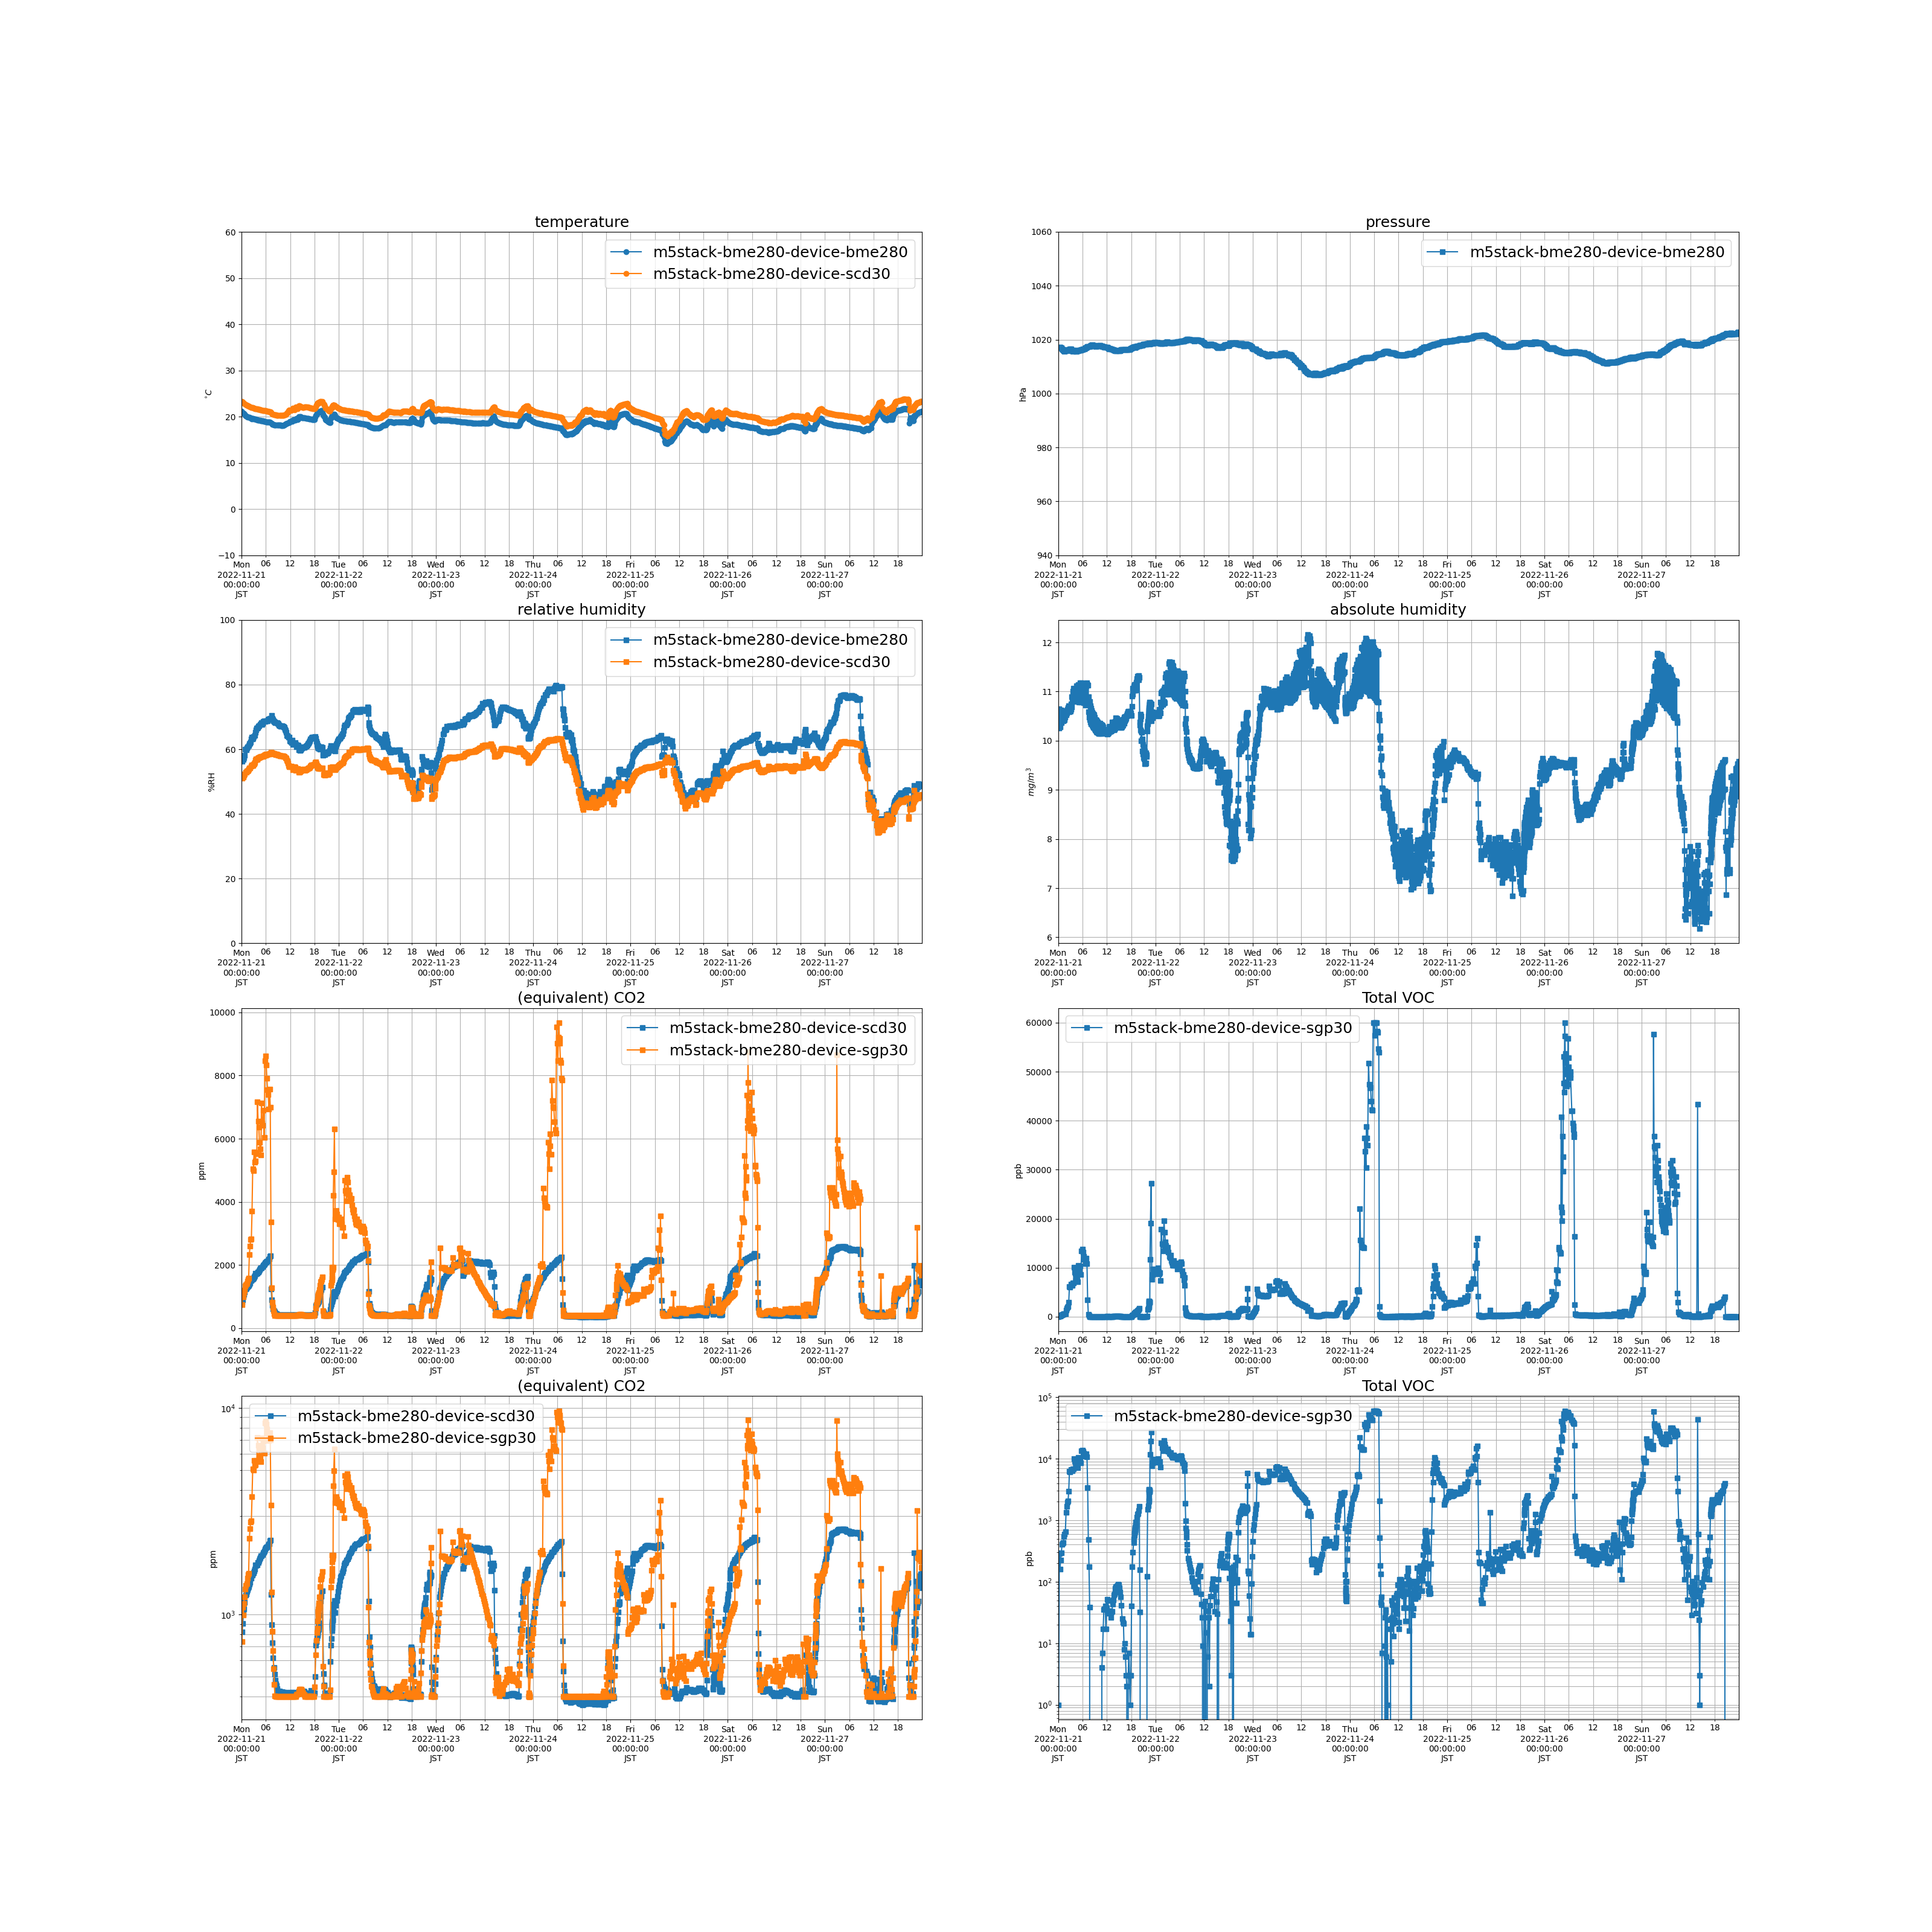

The file beside this chart, header and first rows:
measuredAt, sensorId, temperature, humidity, pressure, tvoc, eCo2, co2, absolute_humidity
2022-11-21 00:03:00+09:00, m5stack-bme280-device-bme280, 21.23, 56.37, 1017, , , , 10.44
2022-11-21 00:06:00+09:00, m5stack-bme280-device-sgp30, , , , 1.0, 736.0, , 
2022-11-21 00:09:00+09:00, m5stack-bme280-device-scd30, 23.29, 51.05, , , , 821.0, 10.64
2022-11-21 00:13:00+09:00, m5stack-bme280-device-bme280, 20.97, 56.19, 1017, , , , 10.25
2022-11-21 00:16:00+09:00, m5stack-bme280-device-sgp30, , , , 285.0, 1085, , 
2022-11-21 00:19:00+09:00, m5stack-bme280-device-scd30, 23.16, 51.35, , , , 901.0, 10.63
2022-11-21 00:23:00+09:00, m5stack-bme280-device-bme280, 20.86, 56.82, 1017, , , , 10.3
2022-11-21 00:26:00+09:00, m5stack-bme280-device-sgp30, , , , 159.0, 995.0, , 
2022-11-21 00:29:00+09:00, m5stack-bme280-device-scd30, 23.08, 51.51, , , , 1003, 10.61
2022-11-21 00:33:00+09:00, m5stack-bme280-device-bme280, 20.67, 57.32, 1017, , , , 10.28
2022-11-21 00:36:00+09:00, m5stack-bme280-device-sgp30, , , , 226.0, 1128, , 
2022-11-21 00:39:00+09:00, m5stack-bme280-device-scd30, 22.93, 51.99, , , , 1062, 10.62
2022-11-21 00:43:00+09:00, m5stack-bme280-device-bme280, 20.57, 58.13, 1017, , , , 10.36
2022-11-21 00:46:00+09:00, m5stack-bme280-device-sgp30, , , , 294.0, 1211, , 
2022-11-21 00:49:00+09:00, m5stack-bme280-device-scd30, 22.74, 52.38, , , , 1144, 10.58
2022-11-21 00:53:00+09:00, m5stack-bme280-device-bme280, 20.3, 59.93, 1016, , , , 10.52
2022-11-21 00:56:00+09:00, m5stack-bme280-device-sgp30, , , , 403.0, 1330, , 
2022-11-21 00:59:00+09:00, m5stack-bme280-device-scd30, 22.62, 52.88, , , , 1236, 10.61
2022-11-21 01:03:00+09:00, m5stack-bme280-device-bme280, 20.18, 60.09, 1016, , , , 10.47
2022-11-21 01:06:00+09:00, m5stack-bme280-device-sgp30, , , , 424.0, 1384, , 
2022-11-21 01:09:00+09:00, m5stack-bme280-device-scd30, 22.51, 52.87, , , , 1256, 10.54
2022-11-21 01:13:00+09:00, m5stack-bme280-device-bme280, 20.16, 59.79, 1016, , , , 10.41
2022-11-21 01:16:00+09:00, m5stack-bme280-device-sgp30, , , , 429.0, 1410, , 
2022-11-21 01:19:00+09:00, m5stack-bme280-device-scd30, 22.43, 53.27, , , , 1293, 10.57
2022-11-21 01:23:00+09:00, m5stack-bme280-device-bme280, 20.02, 60.37, 1016, , , , 10.42
2022-11-21 01:26:00+09:00, m5stack-bme280-device-sgp30, , , , 548.0, 1498, , 
2022-11-21 01:29:00+09:00, m5stack-bme280-device-scd30, 22.36, 53.29, , , , 1313, 10.53
2022-11-21 01:33:00+09:00, m5stack-bme280-device-bme280, 19.94, 60.69, 1016, , , , 10.43
2022-11-21 01:36:00+09:00, m5stack-bme280-device-sgp30, , , , 600.0, 1557, , 
2022-11-21 01:39:00+09:00, m5stack-bme280-device-scd30, 22.3, 53.53, , , , 1343, 10.55
2022-11-21 01:43:00+09:00, m5stack-bme280-device-bme280, 19.9, 61.1, 1016, , , , 10.47
2022-11-21 01:46:00+09:00, m5stack-bme280-device-sgp30, , , , 644.0, 1582, , 
2022-11-21 01:49:00+09:00, m5stack-bme280-device-scd30, 22.25, 53.78, , , , 1365, 10.56
2022-11-21 01:53:00+09:00, m5stack-bme280-device-bme280, 19.84, 61.65, 1016, , , , 10.53
2022-11-21 01:56:00+09:00, m5stack-bme280-device-sgp30, , , , 1325, 2326, , 
2022-11-21 01:59:00+09:00, m5stack-bme280-device-scd30, 22.21, 54.13, , , , 1401, 10.61
2022-11-21 02:03:00+09:00, m5stack-bme280-device-bme280, 19.78, 61.84, 1016, , , , 10.53
2022-11-21 02:06:00+09:00, m5stack-bme280-device-sgp30, , , , 1662, 2592, , 
2022-11-21 02:09:00+09:00, m5stack-bme280-device-scd30, 22.07, 54.3, , , , 1432, 10.56
2022-11-21 02:13:00+09:00, m5stack-bme280-device-bme280, 19.76, 62.32, 1016, , , , 10.6
2022-11-21 02:16:00+09:00, m5stack-bme280-device-sgp30, , , , 1947, 2805, , 
2022-11-21 02:19:00+09:00, m5stack-bme280-device-scd30, 22.03, 54.81, , , , 1501, 10.63
2022-11-21 02:23:00+09:00, m5stack-bme280-device-bme280, 19.62, 63.26, 1016, , , , 10.67
2022-11-21 02:26:00+09:00, m5stack-bme280-device-sgp30, , , , 2049, 2828, , 
2022-11-21 02:29:00+09:00, m5stack-bme280-device-scd30, 21.97, 55.15, , , , 1553, 10.66
2022-11-21 02:33:00+09:00, m5stack-bme280-device-bme280, 19.55, 63.77, 1016, , , , 10.71
2022-11-21 02:36:00+09:00, m5stack-bme280-device-sgp30, , , , 2957, 3707, , 
2022-11-21 02:39:00+09:00, m5stack-bme280-device-scd30, 21.92, 54.95, , , , 1552, 10.59
2022-11-21 02:43:00+09:00, m5stack-bme280-device-bme280, 19.6, 63.11, 1016, , , , 10.63
2022-11-21 02:46:00+09:00, m5stack-bme280-device-sgp30, , , , 6166, 5051, , 
2022-11-21 02:49:00+09:00, m5stack-bme280-device-scd30, 21.95, 54.99, , , , 1575, 10.62
2022-11-21 02:53:00+09:00, m5stack-bme280-device-bme280, 19.56, 63.38, 1016, , , , 10.65
2022-11-21 02:56:00+09:00, m5stack-bme280-device-sgp30, , , , 6081, 4984, , 
2022-11-21 02:59:00+09:00, m5stack-bme280-device-scd30, 21.82, 55.31, , , , 1594, 10.6
2022-11-21 03:03:00+09:00, m5stack-bme280-device-bme280, 19.47, 63.84, 1016, , , , 10.67
2022-11-21 03:06:00+09:00, m5stack-bme280-device-sgp30, , , , 6679, 5576, , 
2022-11-21 03:09:00+09:00, m5stack-bme280-device-scd30, 21.79, 55.6, , , , 1624, 10.64
2022-11-21 03:13:00+09:00, m5stack-bme280-device-bme280, 19.44, 64.38, 1016, , , , 10.74
2022-11-21 03:16:00+09:00, m5stack-bme280-device-sgp30, , , , 6420, 5260, , 
2022-11-21 03:19:00+09:00, m5stack-bme280-device-scd30, 21.75, 55.99, , , , 1654, 10.69
... 4,877 more rows
